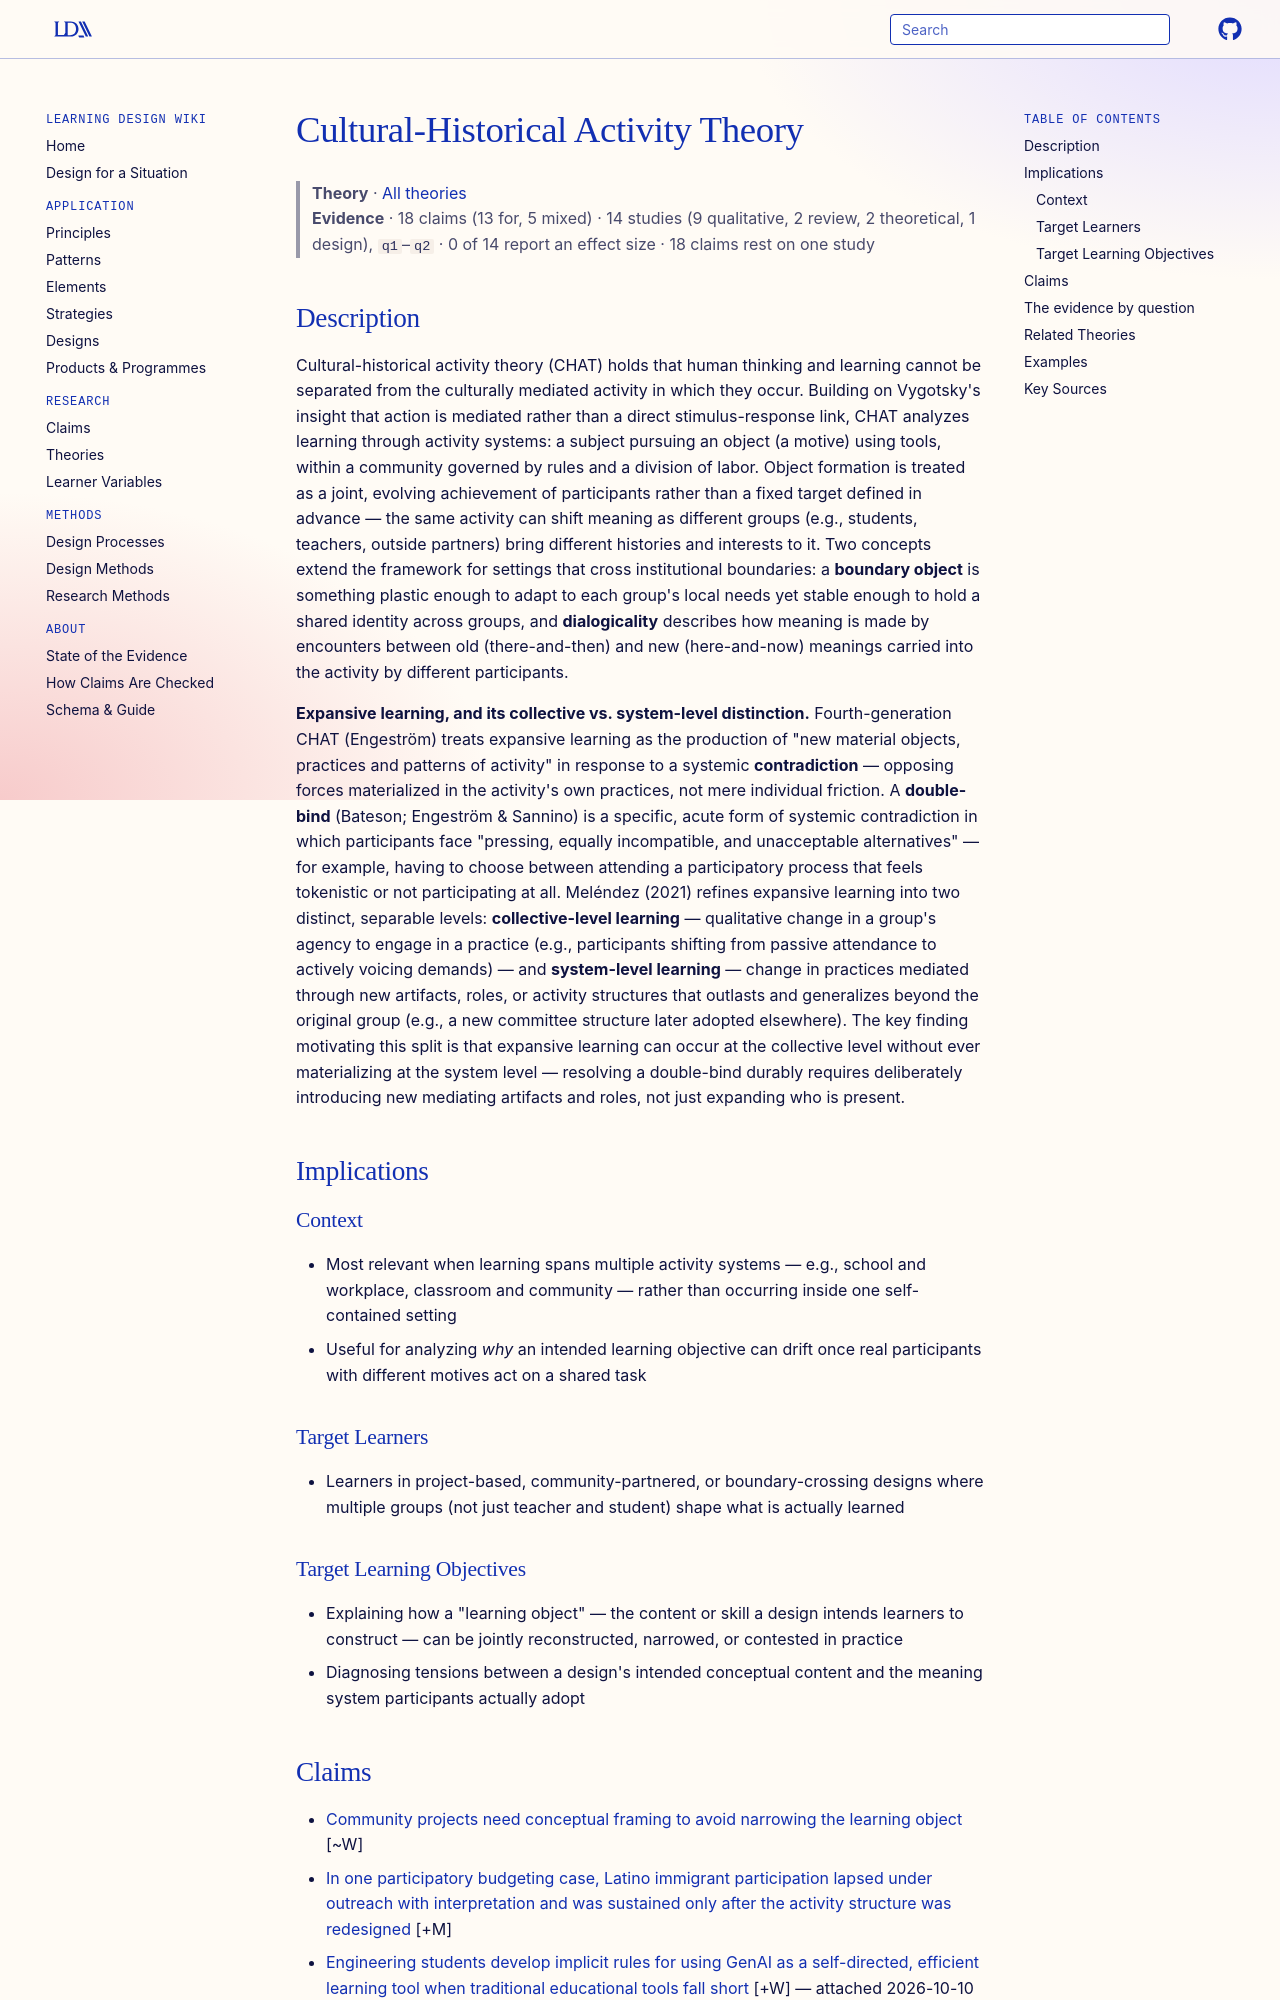

repository: Learning-Design-Alliance/learning-wiki · page: theories/cultural-historical-activity-theory/index.html · generator: mkdocs

---
type: theory
title: Cultural-Historical Activity Theory
description: Cultural-historical activity theory (CHAT) explains learning and development as mediated by tools, roles, and communities within a historically evolving activity system, not as an individual, decontextualized process.
canonical: true
status: review
generated:
  by: claude/unspecified
  at: 2026-08-29
sources:
  - id: engestrom-kayhko-2021
    resource: "https://doi.org/10.1080/10508406.2021.1908296"
    title: "Engeström, R., & Käyhkö, L. (2021). A critical search for the learning object across school and out-of-school contexts: A case of entrepreneurship education. Journal of the Learning Sciences, 30(3), 401-432."
    author: "Engeström, R., & Käyhkö, L."
  - id: melendez-2021
    resource: "https://doi.org/10.1080/10508406.2020.1807349"
    title: "Meléndez, J. W. (2021). Latino immigrants in civil society: Addressing the double-bind of participation for expansive learning in participatory budgeting. Journal of the Learning Sciences, 30(1), 76-102."
    author: "Meléndez, J. W."
---

# Cultural-Historical Activity Theory

> **Theory** · [All theories](index.md)
> **Evidence** · 18 claims (13 for, 5 mixed) · 14 studies (9 qualitative, 2 review, 2 theoretical, 1 design), `q1`–`q2` · 0 of 14 report an effect size · 18 claims rest on one study

## Description
Cultural-historical activity theory (CHAT) holds that human thinking and learning cannot be separated from the culturally mediated activity in which they occur. Building on Vygotsky's insight that action is mediated rather than a direct stimulus-response link, CHAT analyzes learning through activity systems: a subject pursuing an object (a motive) using tools, within a community governed by rules and a division of labor. Object formation is treated as a joint, evolving achievement of participants rather than a fixed target defined in advance — the same activity can shift meaning as different groups (e.g., students, teachers, outside partners) bring different histories and interests to it. Two concepts extend the framework for settings that cross institutional boundaries: a **boundary object** is something plastic enough to adapt to each group's local needs yet stable enough to hold a shared identity across groups, and **dialogicality** describes how meaning is made by encounters between old (there-and-then) and new (here-and-now) meanings carried into the activity by different participants.

**Expansive learning, and its collective vs. system-level distinction.** Fourth-generation CHAT (Engeström) treats expansive learning as the production of "new material objects, practices and patterns of activity" in response to a systemic **contradiction** — opposing forces materialized in the activity's own practices, not mere individual friction. A **double-bind** (Bateson; Engeström & Sannino) is a specific, acute form of systemic contradiction in which participants face "pressing, equally incompatible, and unacceptable alternatives" — for example, having to choose between attending a participatory process that feels tokenistic or not participating at all. Meléndez (2021) refines expansive learning into two distinct, separable levels: **collective-level learning** — qualitative change in a group's agency to engage in a practice (e.g., participants shifting from passive attendance to actively voicing demands) — and **system-level learning** — change in practices mediated through new artifacts, roles, or activity structures that outlasts and generalizes beyond the original group (e.g., a new committee structure later adopted elsewhere). The key finding motivating this split is that expansive learning can occur at the collective level without ever materializing at the system level — resolving a double-bind durably requires deliberately introducing new mediating artifacts and roles, not just expanding who is present.

## Implications

### Context
- Most relevant when learning spans multiple activity systems — e.g., school and workplace, classroom and community — rather than occurring inside one self-contained setting
- Useful for analyzing *why* an intended learning objective can drift once real participants with different motives act on a shared task

### Target Learners
- Learners in project-based, community-partnered, or boundary-crossing designs where multiple groups (not just teacher and student) shape what is actually learned

### Target Learning Objectives
- Explaining how a "learning object" — the content or skill a design intends learners to construct — can be jointly reconstructed, narrowed, or contested in practice
- Diagnosing tensions between a design's intended conceptual content and the meaning system participants actually adopt
